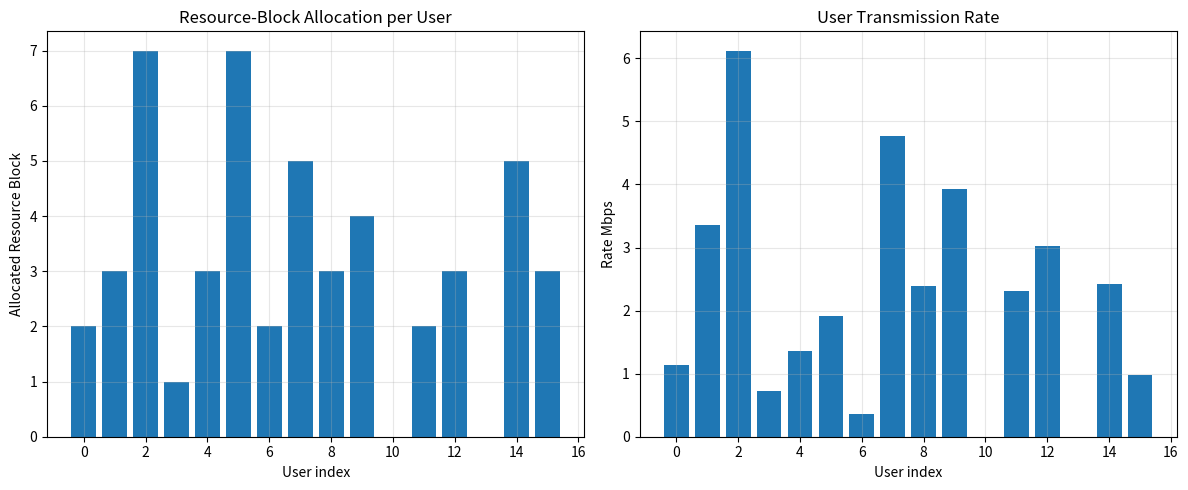

Generate this figure with matplotlib:
# -*- coding: utf-8 -*-
"""
Created on Mon Sep  7 16:38:57 2026

@author: Lenovo
"""

import numpy as np
from scipy.optimize import differential_evolution
import matplotlib.pyplot as plt

# ===================== 参数设置 =====================
NUM_USERS = 16
NUM_RESOURCE_BLOCK = 50  # 总资源块，约束：所有用户分配之和=50
# 用户分类：2 URLLC,4 eMBB,10 mMTC
user_type = [0]*2 + [1]*4 + [2]*10  # 0:URLLC  1:eMBB  2:mMTC

# SLA QoS阈值
SLA = {
    0: {"rate_min": 12, "delay_max": 8},    # URLLC
    1: {"rate_min":6, "delay_max":20},      # eMBB
    2: {"rate_min":2, "delay_max":100}      # mMTC
}

# 生成信道增益
np.random.seed(42)
large_scale = np.random.exponential(scale=2, size=NUM_USERS)
small_scale = np.random.rayleigh(scale=1, size=NUM_USERS)
channel_gain = large_scale * small_scale

B = 180e3  # 每个资源块带宽 Hz
SNR0 = 10

def calc_rate(rb_alloc, ch_gain):
    """根据分配资源块，计算每个用户传输速率，香农公式"""
    rate_list = []
    for i in range(NUM_USERS):
        rb = rb_alloc[i]
        if rb <= 0:
            rate_list.append(0.0)
            continue
        snr = SNR0 * ch_gain[i]
        r = rb * B * np.log2(1 + snr) / 1e6
        rate_list.append(r)
    return np.array(rate_list)


def calc_QoS(rb_alloc):
    """计算全部用户QoS总和，不满足SLA施加惩罚"""
    rate_arr = calc_rate(rb_alloc, channel_gain)
    total_qos = 0.0
    for i in range(NUM_USERS):
        ut = user_type[i]
        r_i = rate_arr[i]
        sla_min_rate = SLA[ut]["rate_min"]

        q = 0.0
        if r_i >= sla_min_rate:
            q = np.clip(r_i / sla_min_rate, 0, 1.0)
        else:
            q = -1.0  # 不满足业务最低速率，惩罚
        total_qos += q
    return total_qos


def objective(rb_alloc):
    """
    scipy差分进化是求最小值，所以返回 -QoS，等价最大化QoS
    额外加入惩罚：资源块总和偏离50的时候强惩罚
    """
    sum_rb = np.sum(rb_alloc)
    qos_val = calc_QoS(rb_alloc)
    penalty = 100 * np.abs(sum_rb - NUM_RESOURCE_BLOCK)
    return - qos_val + penalty


# ===================== 变量约束：每个用户分配0~50，整数 =====================
bounds = [(0, NUM_RESOURCE_BLOCK) for _ in range(NUM_USERS)]
integer_mask = [True]*NUM_USERS

print("开始求解混合整数规划资源分配优化...")
result = differential_evolution(
    objective,
    bounds=bounds,
    seed=42,
    maxiter=200,
    popsize=10,
    integrality=integer_mask
)

best_rb = np.rint(result.x).astype(int)
best_qos = calc_QoS(best_rb)
sum_best_rb = np.sum(best_rb)
rate_result = calc_rate(best_rb, channel_gain)

print("=======最优分配结果=======")
print(f"分配资源块向量：{best_rb}")
print(f"资源块总和：{sum_best_rb} (目标{NUM_RESOURCE_BLOCK})")
print(f"总体QoS：{best_qos:.4f}")
print("各用户速率(Mbps):")
for idx,(t,rb,r) in enumerate(zip(user_type, best_rb, rate_result)):
    t_name = {0:"URLLC",1:"eMBB",2:"mMTC"}[t]
    print(f"user{idx:2d} [{t_name:5s}] RB={rb:2d} Rate={r:.3f} Mbps")


# ==========绘图==========
plt.figure(figsize=(12, 5))
plt.subplot(1,2,1)
plt.bar(range(NUM_USERS), best_rb)
plt.xlabel("User index")
plt.ylabel("Allocated Resource Block")
plt.title("Resource‑Block Allocation per User")
plt.grid(alpha=0.3)

plt.subplot(1,2,2)
plt.bar(range(NUM_USERS), rate_result)
plt.xlabel("User index")
plt.ylabel("Rate Mbps")
plt.title("User Transmission Rate")
plt.grid(alpha=0.3)
plt.tight_layout()
plt.savefig("./simulation_overview.png", dpi=150)
plt.show()
